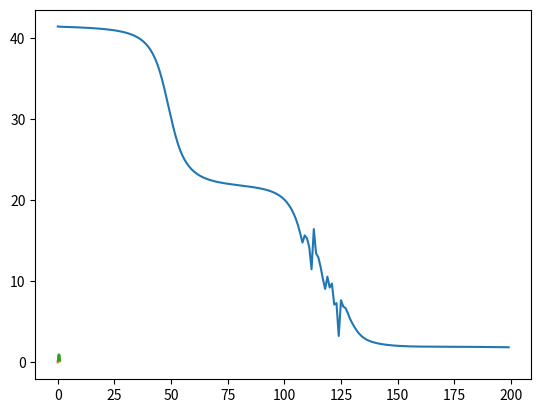

Recreate this plot in Python.
from matplotlib import pyplot as plt
import numpy as np

rng = np.random.default_rng()

class Function:
    def __init__(self, func, deriv):
        self.func = func
        self.deriv = deriv

    def __call__(self, x):
        return self.func(x)

    def deriv(self, x, x0=None):
        if not x0:
            return self.deriv(x)
        self.deriv(x, x0)


class Network:
    def __init__(self, shape, activ_fn: Function):
        assert len(shape) >= 2
        self.depth = len(shape)
        self.shape = shape
        self.activ_fn = activ_fn
        self.weights = [rng.standard_normal((y, x)) for x, y in zip(shape[:-1], shape[1:])]
        self.biases = [rng.standard_normal(x) for x in shape[1:]]
        self.grad_b = [np.zeros_like(b) for b in self.biases]
        self.grad_w = [np.zeros_like(w) for w in self.weights]
        
    def forward(self, v):
        self.z_l = [None]
        self.a_l = [v]
        for w, b in zip(self.weights, self.biases):
            self.z_l.append((w @ self.a_l[-1]) + b)
            self.a_l.append(self.activ_fn(self.z_l[-1]))
        return self.a_l[-1]

    def backward(self, y: np.array, loss, grad_loss, grad_activ):
        delta = [grad_loss(y, self.a_l[-1]) * grad_activ(self.z_l[-1])]
        for z, w in zip(self.z_l[-2:0:-1], self.weights[::-1]):
            delta.append((w.transpose() @ delta[-1]) * grad_activ(z))
        delta.reverse()
        grad_b = delta
        grad_w = [a * d[:, None] for a, d in zip(self.a_l[:-1], delta)]
        for db, _db in zip(self.grad_b, grad_b):
            db += _db
        for dw, _dw in zip(self.grad_w, grad_w):
            dw += _dw

    def step(self, m, eps):
        for b, db in zip(self.biases, self.grad_b):
            b -= eps * db / m

        for w, dw in zip(self.weights, self.grad_w):
            w -= eps * dw / m

    def zero_grad(self):
        self.grad_b = [np.zeros_like(b) for b in self.biases]
        self.grad_w = [np.zeros_like(w) for w in self.weights]


def main():
    sigmoid = lambda x: 1 / (1 + np.exp(-x))
    mse = lambda x, y: np.sum((x - y) ** 2) / (2 * len(x))
    grad_mse = lambda y0, y: y - y0
    grad_sigmoid = lambda x: sigmoid(x) * (1 - sigmoid(x))
    learning_rate = 10

    f = lambda x: np.sin(x * 3)

    net = Network((1, 3, 5, 3, 1), sigmoid)

    training_data = []
    for _ in range(1000):
        x = np.array([rng.random()])
        training_data.append((x, f(x)))

    batch_size = 100
    batches = [training_data[i:i+batch_size] for i in range(0, len(training_data), batch_size)]

    losses = []
    for e in range(200):
        err = 0
        for i, mb in enumerate(batches):
            net.zero_grad()
            for x, y in mb:
                pred = net.forward(x)
                err += mse(y, pred)
                net.backward(y, mse, grad_mse, grad_sigmoid)
            net.step(batch_size, learning_rate)
        losses.append(err)
        print(f'epoch {e}: {err}')

    plt.plot(range(len(losses)), losses)
    plt.show()


    xs = np.linspace(0, 1)
    ys = f(xs)
    plt.plot(xs, ys)
    #plt.plot(xs, list(map(net.forward, map(np.array, xs))))
    preds = []
    for x in xs:
        preds.append(net.forward(np.array([x])))
    plt.plot(xs, preds)
    plt.show()
                                           

if __name__ == '__main__':
    main()
    
